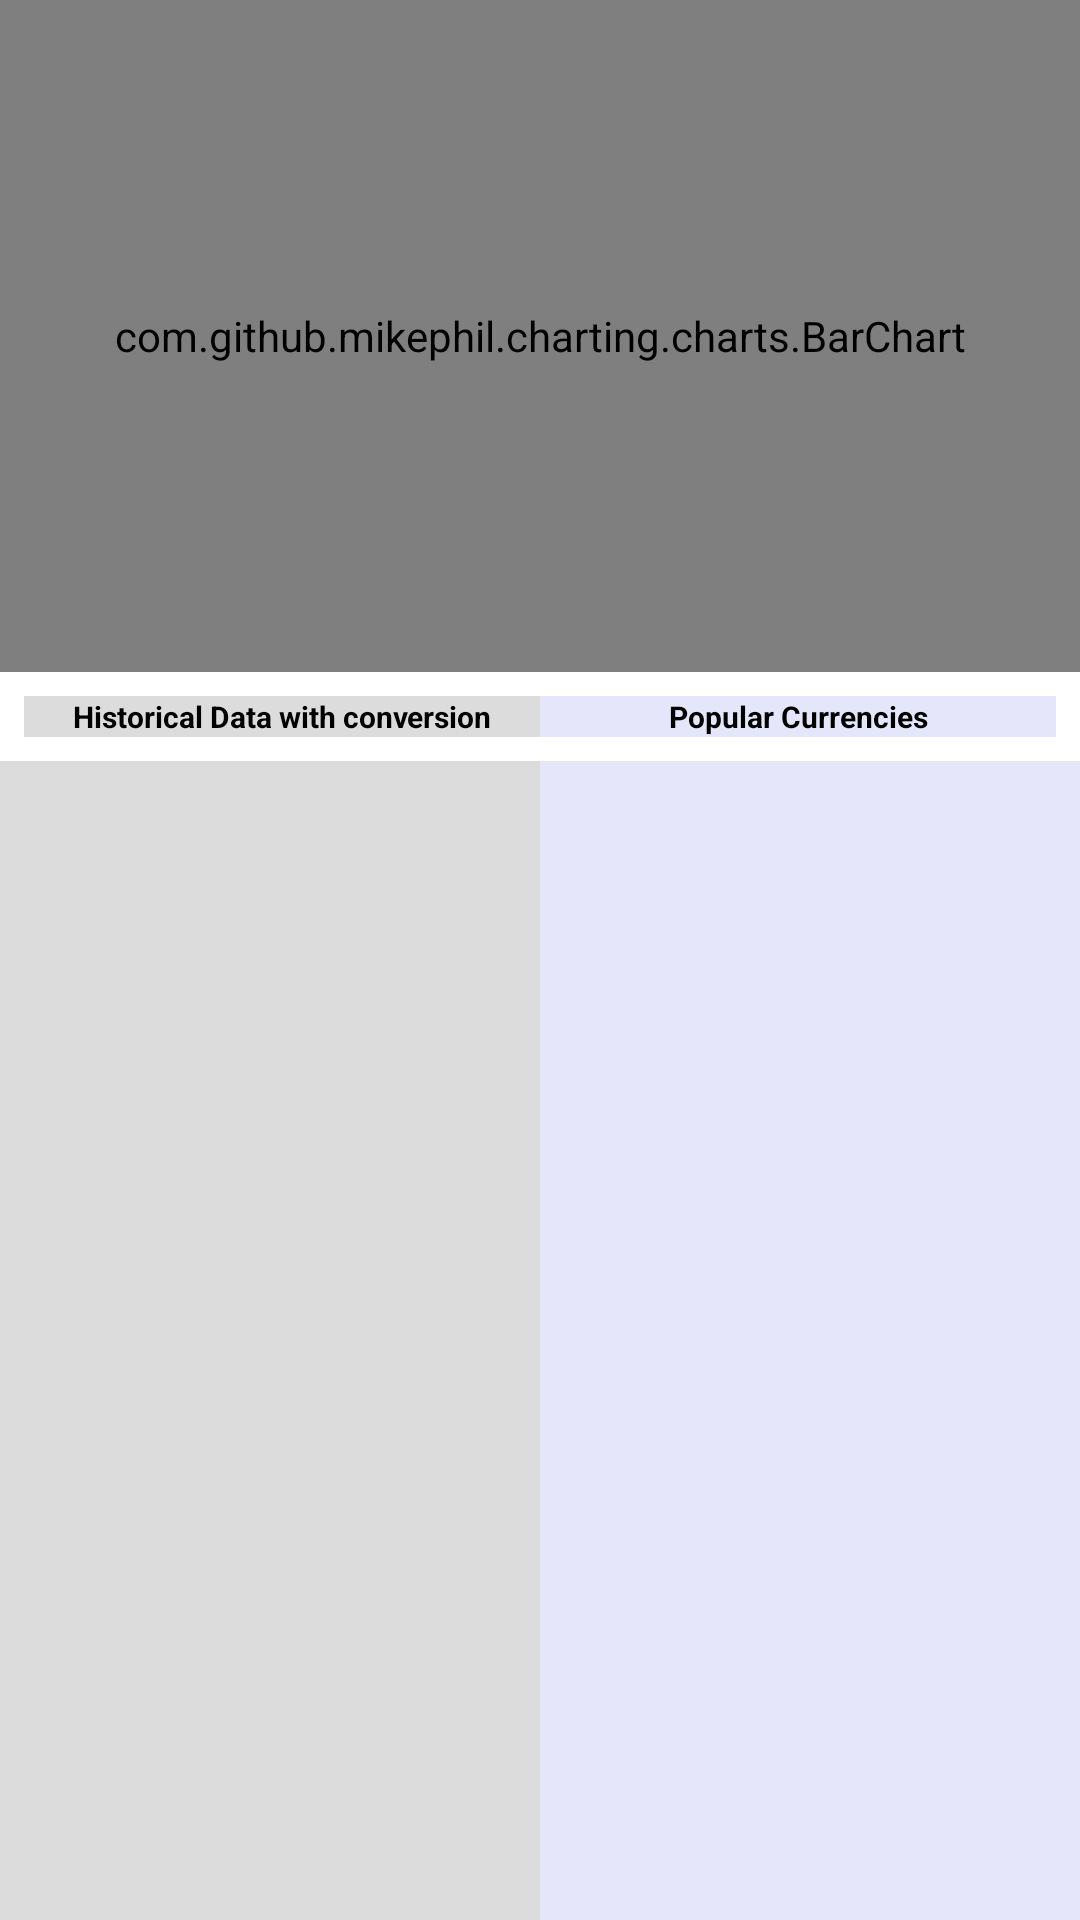

Reconstruct the res/layout file that produces this screen, plus the resources it refers to.
<!-- AndroidManifest.xml: application theme Theme.CurrencyApp -->
<!-- res/layout/fragment_currency_details.xml -->
<?xml version="1.0" encoding="utf-8"?>
<androidx.constraintlayout.widget.ConstraintLayout
    xmlns:android="http://schemas.android.com/apk/res/android"
    xmlns:app="http://schemas.android.com/apk/res-auto"
    android:layout_width="match_parent"
    android:layout_height="match_parent"
    android:background="@color/white">

    <com.github.mikephil.charting.charts.BarChart
        android:id="@+id/bar_chart"
        android:layout_width="match_parent"
        android:layout_height="0dp"
        app:layout_constraintBottom_toBottomOf="@id/guideline1"
        app:layout_constraintEnd_toEndOf="parent"
        app:layout_constraintStart_toStartOf="parent"
        app:layout_constraintTop_toTopOf="parent" />

    <androidx.constraintlayout.widget.ConstraintLayout
        android:layout_width="match_parent"
        android:layout_height="0dp"
        android:background="@color/grey"
        app:layout_constraintEnd_toEndOf="parent"
        app:layout_constraintStart_toStartOf="parent"
        app:layout_constraintBottom_toBottomOf="parent"
        app:layout_constraintTop_toBottomOf="@id/linear_layout_label" >

        <androidx.recyclerview.widget.RecyclerView
            android:id="@+id/recyclerview_historic_data"
            android:layout_width="0dp"
            android:layout_height="match_parent"
            android:background="@color/grey1"
            app:layout_constraintEnd_toEndOf="@id/guideline3"
            app:layout_constraintStart_toStartOf="parent"
            app:layout_constraintTop_toTopOf="parent"
            app:layoutManager="androidx.recyclerview.widget.LinearLayoutManager" />

        <androidx.constraintlayout.widget.Guideline
            android:id="@+id/guideline3"
            android:layout_width="wrap_content"
            android:layout_height="wrap_content"
            android:orientation="vertical"
            app:layout_constraintGuide_percent="0.5" />

        <androidx.recyclerview.widget.RecyclerView
            android:id="@+id/recyclerview_popular_data"
            android:layout_width="0dp"
            android:layout_height="match_parent"
            android:background="@color/lavender"
            app:layout_constraintStart_toStartOf="@id/guideline3"
            app:layout_constraintEnd_toEndOf="parent"
            app:layout_constraintTop_toTopOf="parent"
            app:layoutManager="androidx.recyclerview.widget.LinearLayoutManager" />

    </androidx.constraintlayout.widget.ConstraintLayout>

    <androidx.constraintlayout.widget.Guideline
        android:id="@+id/guideline1"
        android:layout_width="wrap_content"
        android:layout_height="wrap_content"
        android:orientation="horizontal"
        app:layout_constraintGuide_percent="0.35" />

    <androidx.appcompat.widget.LinearLayoutCompat
        android:id="@+id/linear_layout_label"
        android:layout_width="match_parent"
        android:layout_height="wrap_content"
        android:orientation="horizontal"
        android:padding="@dimen/margin_8"
        app:layout_constraintTop_toBottomOf="@id/guideline1"
        app:layout_constraintStart_toStartOf="parent"
        android:weightSum="1" >

        <androidx.appcompat.widget.AppCompatTextView
            android:layout_width="match_parent"
            android:layout_height="wrap_content"
            android:text="@string/label_historical_data_conversion"
            android:layout_weight="0.5"
            android:textStyle="bold"
            android:gravity="center"
            android:background="@color/grey1"
            android:textSize="@dimen/size_10"
            android:textColor="@color/black"
            app:layout_constraintTop_toBottomOf="@id/guideline1"
            app:layout_constraintStart_toStartOf="parent" />

        <androidx.appcompat.widget.AppCompatTextView
            android:layout_width="match_parent"
            android:layout_height="wrap_content"
            android:text="@string/label_popular_conversion"
            android:layout_weight="0.5"
            android:textStyle="bold"
            android:gravity="center"
            android:background="@color/lavender"
            android:textSize="@dimen/size_10"
            android:textColor="@color/black"
            app:layout_constraintTop_toBottomOf="@id/guideline1"
            app:layout_constraintStart_toStartOf="parent" />

    </androidx.appcompat.widget.LinearLayoutCompat>


    <include
        android:id="@+id/ll_progress_bar"
        android:visibility="gone"
        app:layout_constraintTop_toTopOf="parent"
        app:layout_constraintStart_toEndOf="parent"
        app:layout_constraintEnd_toEndOf="parent"
        app:layout_constraintBottom_toBottomOf="parent"
        layout="@layout/progress_bar"/>

</androidx.constraintlayout.widget.ConstraintLayout>
<!-- res/layout/progress_bar.xml (included above) -->
<?xml version="1.0" encoding="utf-8"?>
<LinearLayout
    android:id="@+id/linear_layout"
    xmlns:android="http://schemas.android.com/apk/res/android"
    android:gravity="center"
    android:elevation="2dp"
    android:orientation="vertical"
    android:background="#4DFFFFFF"
    android:layout_width="match_parent"
    android:layout_height="match_parent">

    <ProgressBar
        android:id="@+id/progressBar"
        android:layout_width="wrap_content"
        android:layout_height="wrap_content"/>

    <TextView
        android:id="@+id/pbText"
        android:layout_width="wrap_content"
        android:layout_height="wrap_content"
        android:textStyle="bold"
        android:gravity="center"
        android:textColor="@color/black"
        android:layout_marginTop="@dimen/margin_8"
        android:text="@string/please_wait"/>

</LinearLayout>
<!-- resources referenced by this layout -->
<resources>
  <color name="black">#FF000000</color>
  <color name="grey">#C0C0C0</color>
  <color name="grey1">#DCDCDC</color>
  <color name="lavender">#E6E6FA</color>
  <color name="white">#FFFFFFFF</color>
  <dimen name="margin_8">8dp</dimen>
  <dimen name="size_10">10sp</dimen>
  <string name="label_historical_data_conversion">Historical Data with conversion</string>
  <string name="label_popular_conversion">Popular Currencies</string>
  <string name="please_wait">Please wait …</string>
  <style name="Theme.CurrencyApp" parent="Theme.MaterialComponents.DayNight.DarkActionBar">
          
          <item name="colorPrimary">@color/purple_500</item>
          <item name="colorPrimaryVariant">@color/purple_700</item>
          <item name="colorOnPrimary">@color/white</item>
          
          <item name="colorSecondary">@color/teal_200</item>
          <item name="colorSecondaryVariant">@color/teal_700</item>
          <item name="colorOnSecondary">@color/black</item>
          
          <item name="android:statusBarColor">?attr/colorPrimaryVariant</item>
          
      </style>
  <color name="purple_500">#FF6200EE</color>
  <color name="purple_700">#FF3700B3</color>
  <color name="teal_200">#FF03DAC5</color>
  <color name="teal_700">#FF018786</color>
</resources>
